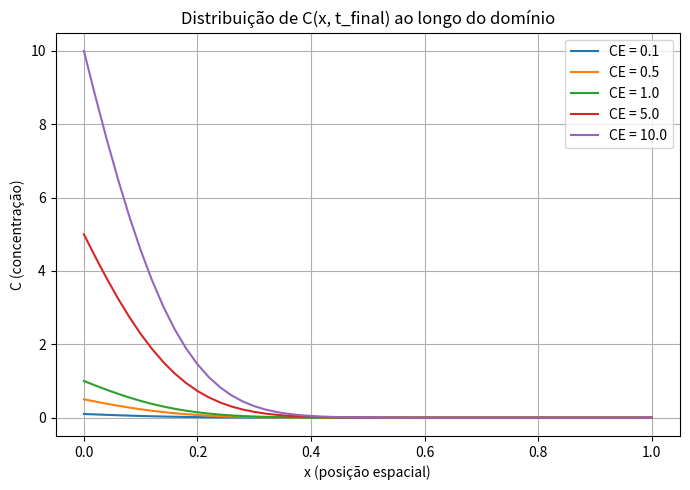

Python code for this plot: (Note: this script raises an exception after producing the figure.)
import numpy as np
import matplotlib.pyplot as plt

# Lista de dicionários com os parâmetros do problema
titulo = 'variando_CE'
parametros = [
    {"Lx": 1.0, "alpha": 0.01, "k": 0.1, "CE": 0.1, "Nx": 50, "Nt": 100,"tolerance": 1e-6, "t_max": 1.0},
    {"Lx": 1.0, "alpha": 0.01, "k": 0.1, "CE": 0.5, "Nx": 50, "Nt": 100,"tolerance": 1e-6, "t_max": 1.0},
    {"Lx": 1.0, "alpha": 0.01, "k": 0.1, "CE": 1.0, "Nx": 50, "Nt": 100,"tolerance": 1e-6, "t_max": 1.0}, # CASO BASE
    {"Lx": 1.0, "alpha": 0.01, "k": 0.1, "CE": 5.0, "Nx": 50, "Nt": 100,"tolerance": 1e-6, "t_max": 1.0},
    {"Lx": 1.0, "alpha": 0.01, "k": 0.1, "CE": 10.0, "Nx": 50, "Nt": 100,"tolerance": 1e-6, "t_max": 1.0},

]

plt.figure(figsize=(7, 5))

for params in parametros:
    Lx = params["Lx"]
    alpha = params["alpha"]
    k = params["k"]
    CE = params["CE"]
    Nx = params["Nx"]
    Nt = params["Nt"]
    t_max = params["t_max"]
    dt = t_max / Nt
    dx = Lx / Nx

    s = alpha * dt / dx**2
    tolerance = params["tolerance"]
    max_iterations = 1000

    C = np.zeros(Nx + 1)
    C_new = np.zeros(Nx + 1)
    errors = []

    for n in range(Nt):
        iteration = 0
        max_error = float('inf')

        while max_error > tolerance and iteration < max_iterations:
            max_error = 0.0
            for i in range(1, Nx):
                old_value = C_new[i]
                C_new[i] = (C[i] + s * (C_new[i - 1] + C_new[i + 1])) / (1 + (2 * s) + (k * dt))
                max_error = max(max_error, abs(C_new[i] - old_value))

            C_new[0] = CE
            C_new[-1] = C_new[-2]

            iteration += 1

        errors.append(max_error)
        C[:] = C_new[:]

    x = np.linspace(0, Lx, Nx + 1)
    plt.plot(x, C, label=f"CE = {CE}")

plt.title("Distribuição de C(x, t_final) ao longo do domínio")
plt.ylabel("C (concentração)")
plt.xlabel("x (posição espacial)")
# plt.xlim(0, 0.5)
plt.grid(True)
plt.legend()
plt.tight_layout()
plt.savefig(f"plots/T3/{titulo}.png", bbox_inches='tight')
plt.show()
